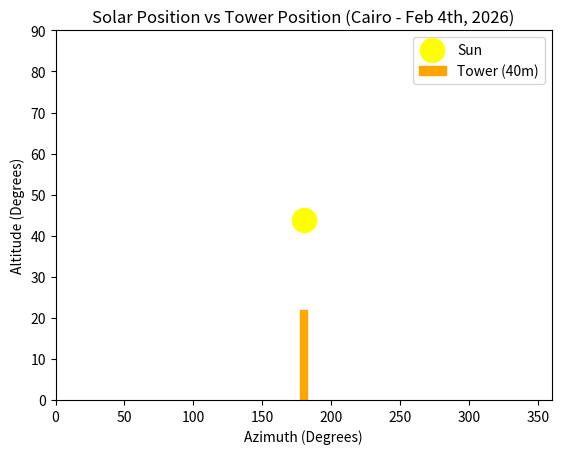

Write the Python code that produced this figure.
import matplotlib.pyplot as plt
import numpy as np

# 1. Plot the sun
# use the scatter function to plot a single point. scale the size to make it look like the sun. s=300 or higher
# sun azimuth is 180 degrees. altitude is 43.8
plt.scatter(180.0, 43.8, color='yellow', s=300, label="Sun")

# 2. Plot the tower (shade in)
# tower is centered at 180. width is 5.7m. 180 - 5.7/2 = 177.15
left_edge = 177.15
tower = plt.Rectangle((left_edge, 0), 5.7, 21.8, color='orange', label="Tower (40m)")
plt.gca().add_patch(tower)

# 3. Set the view limits so the POV looks right
plt.xlim(0,360)
plt.ylim(0,90)

# 4. Labels
plt.xlabel('Azimuth (Degrees)')
plt.ylabel('Altitude (Degrees)')
plt.title('Solar Position vs Tower Position (Cairo - Feb 4th, 2026)')
plt.legend()

# 5. Show the window
plt.show()
